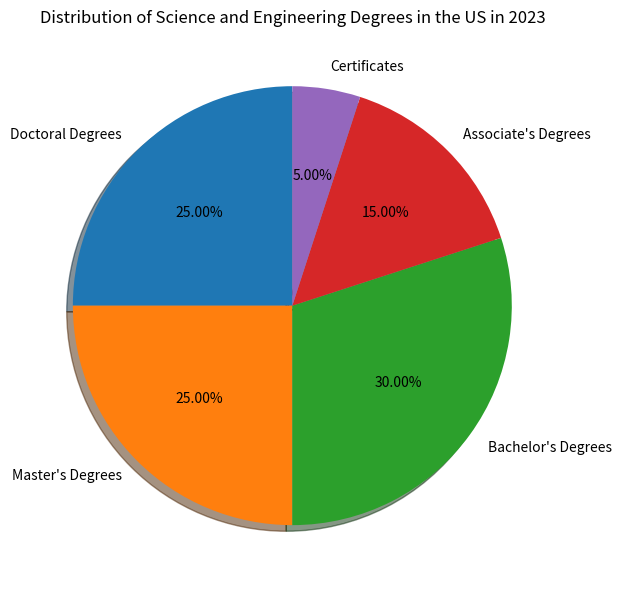

The matplotlib source for this figure: (Note: this script raises an exception after producing the figure.)

import matplotlib.pyplot as plt

plt.figure(figsize=(12, 6))
ax = plt.subplot()
Education_Levels = ["Doctoral Degrees","Master's Degrees","Bachelor's Degrees","Associate's Degrees","Certificates"]
Percentage = [25,25,30,15,5]
ax.pie(Percentage, labels=Education_Levels, autopct='%1.2f%%', shadow=True, startangle=90)
plt.title("Distribution of Science and Engineering Degrees in the US in 2023")
plt.tight_layout()
plt.savefig("pie chart/png/235.png") 
plt.clf()
